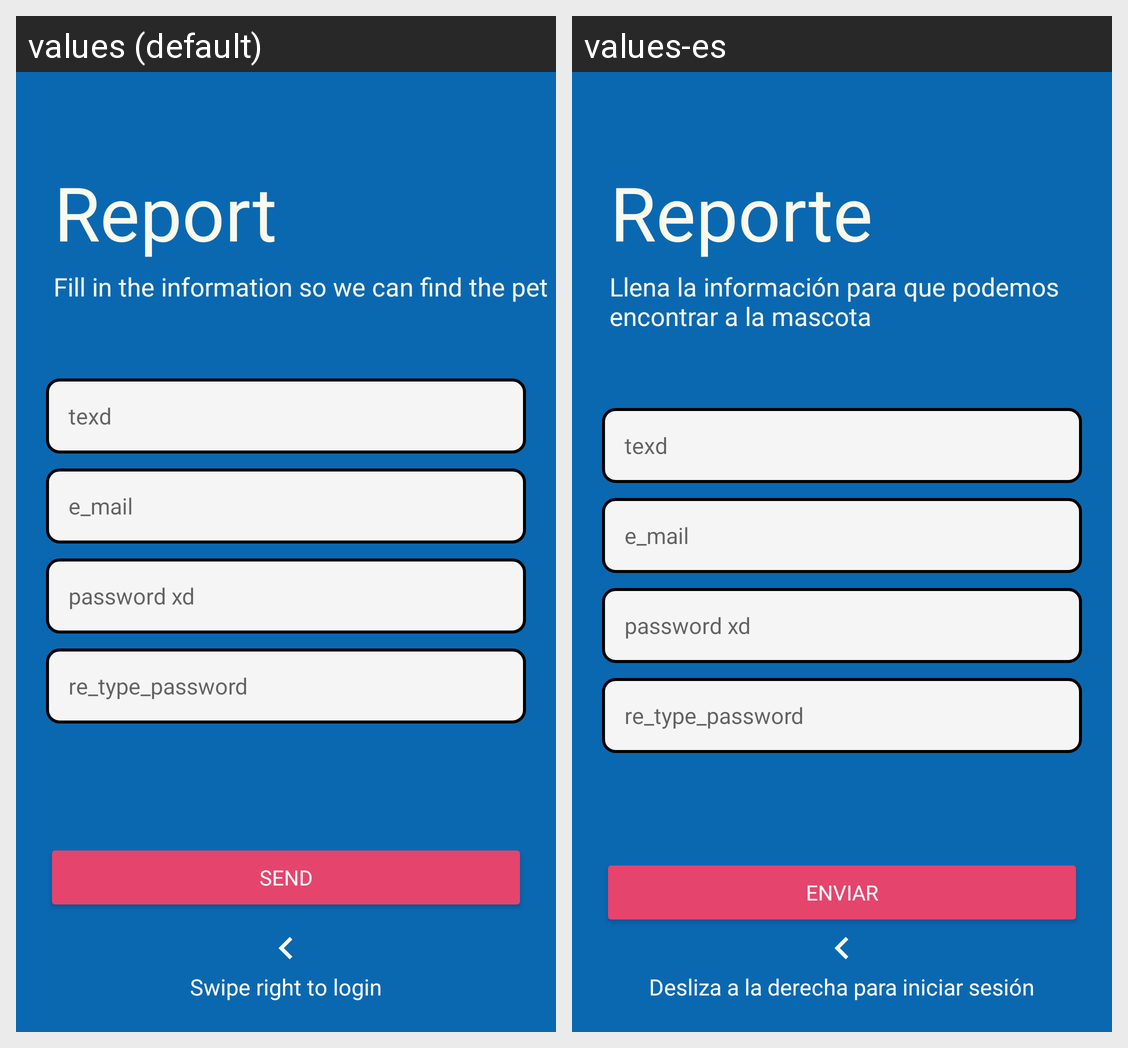

The same Android screen rendered under two of its app's locales, left to right. List the strings drawn on it with the default value and each locale's translation.
Android screen res/layout/fragment_report.xml rendered under 2 locales, left to right: values (default), values-es. Device: Nexus 5 (rendered at 1080×1920; each locale shown at half size, 540×960, under a caption strip naming it); theme Theme.SaveOurPets.
Strings drawn on this screen, with the default value and each locale's value (text and hints the layout hard-codes, and strings that could not be matched under every locale, appear in the picture but are not listed):

reporte
  values: Report
  values-es: Reporte

report_indication
  values: Fill in the information so we can find the pet
  values-es: Llena la información para que podemos encontrar a la mascota

btnEnviar
  values: Send
  values-es: Enviar

swipeLogin
  values: Swipe right to login
  values-es: Desliza a la derecha para iniciar sesión
